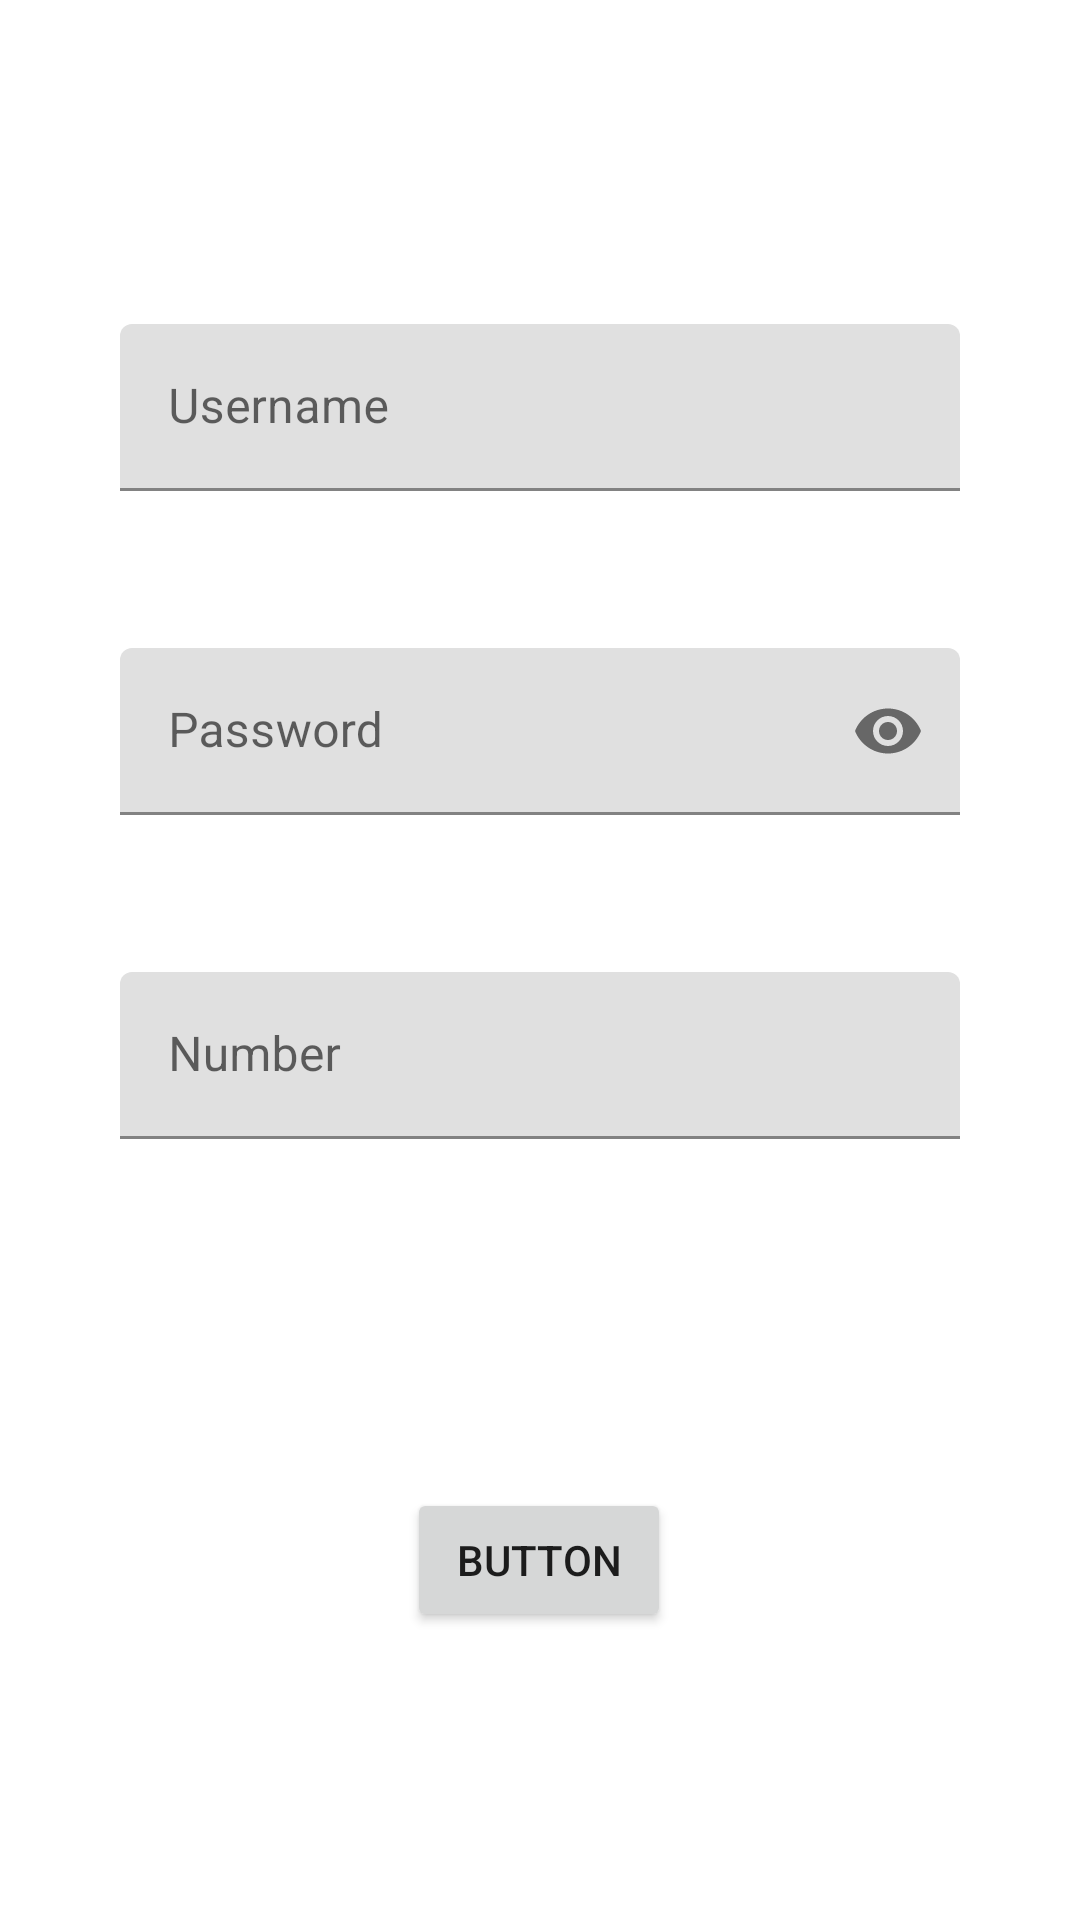

Android layout source for this screen:
<!-- AndroidManifest.xml: application theme Theme.Tasqla -->
<!-- res/layout/activity_register.xml -->
<?xml version="1.0" encoding="utf-8"?>
<androidx.constraintlayout.widget.ConstraintLayout xmlns:android="http://schemas.android.com/apk/res/android"
    xmlns:app="http://schemas.android.com/apk/res-auto"
    xmlns:tools="http://schemas.android.com/tools"
    android:layout_width="match_parent"
    android:layout_height="match_parent"
    tools:context=".ui.RegisterActivity"
    android:paddingHorizontal="40dp"
    >

    <com.google.android.material.textfield.TextInputLayout
        android:layout_width="match_parent"
        android:layout_height="wrap_content"
        app:layout_constraintEnd_toEndOf="parent"
        app:layout_constraintHorizontal_bias="0.497"
        app:layout_constraintStart_toStartOf="parent"
        app:layout_constraintTop_toTopOf="parent"
        app:errorEnabled="true"
        android:id="@+id/container1"
        >

        <com.google.android.material.textfield.TextInputEditText
            android:id="@+id/username"
            android:layout_width="match_parent"
            android:layout_height="wrap_content"
            android:layout_marginTop="108dp"
            android:ems="10"
            android:inputType="textPersonName"
            android:hint="Username" />
    </com.google.android.material.textfield.TextInputLayout>


    <com.google.android.material.textfield.TextInputLayout
        android:layout_width="match_parent"
        android:layout_height="wrap_content"
        android:id="@+id/container2"
        app:layout_constraintEnd_toEndOf="parent"
        app:layout_constraintHorizontal_bias="0.497"
        app:layout_constraintStart_toStartOf="parent"
        app:layout_constraintTop_toBottomOf="@+id/container1"
        app:passwordToggleEnabled="true"
        app:errorEnabled="true"
        >
        <EditText
            android:id="@+id/password"
            android:layout_width="match_parent"
            android:layout_height="wrap_content"
            android:layout_marginTop="32dp"
            android:ems="10"
            android:hint="Password"
            android:inputType="textPassword" />
    </com.google.android.material.textfield.TextInputLayout>

    <com.google.android.material.textfield.TextInputLayout
        android:layout_width="match_parent"
        android:layout_height="wrap_content"
        android:id="@+id/container3"
        app:layout_constraintEnd_toEndOf="parent"
        app:layout_constraintHorizontal_bias="0.496"
        app:layout_constraintStart_toStartOf="parent"
        app:errorEnabled="true"
        app:layout_constraintTop_toBottomOf="@+id/container2">
        <EditText
            android:id="@+id/number"
            android:layout_width="match_parent"
            android:layout_height="wrap_content"
            android:layout_marginTop="32dp"
            android:ems="10"
            android:hint="Number"
            android:inputType="number"/>
    </com.google.android.material.textfield.TextInputLayout>

    <Button
        android:id="@+id/button"
        android:layout_width="wrap_content"
        android:layout_height="wrap_content"
        android:layout_marginTop="96dp"
        android:text="Button"
        app:layout_constraintEnd_toEndOf="parent"
        app:layout_constraintHorizontal_bias="0.498"
        app:layout_constraintStart_toStartOf="parent"
        app:layout_constraintTop_toBottomOf="@+id/container3" />


</androidx.constraintlayout.widget.ConstraintLayout>
<!-- resources referenced by this layout -->
<resources>
  <style name="Theme.Tasqla" parent="Theme.MaterialComponents.DayNight.NoActionBar">
          
          <item name="colorPrimary">@color/purple_500</item>
          <item name="colorPrimaryVariant">@color/purple_700</item>
          <item name="colorOnPrimary">@color/white</item>
          
          <item name="colorSecondary">@color/teal_200</item>
          <item name="colorSecondaryVariant">@color/teal_700</item>
          <item name="colorOnSecondary">@color/black</item>
          
          <item name="android:statusBarColor" tools:targetApi="l">?attr/colorPrimaryVariant</item>
          
      </style>
  <!-- not gathered from this repository: default colours our renderer supplied (Android Studio template values) -->
  <color name="purple_500">#FF6200EE</color>
  <color name="purple_700">#FF3700B3</color>
  <color name="teal_200">#FF03DAC5</color>
  <color name="teal_700">#FF018786</color>
  <color name="black">#FF000000</color>
  <color name="white">#FFFFFFFF</color>
</resources>
